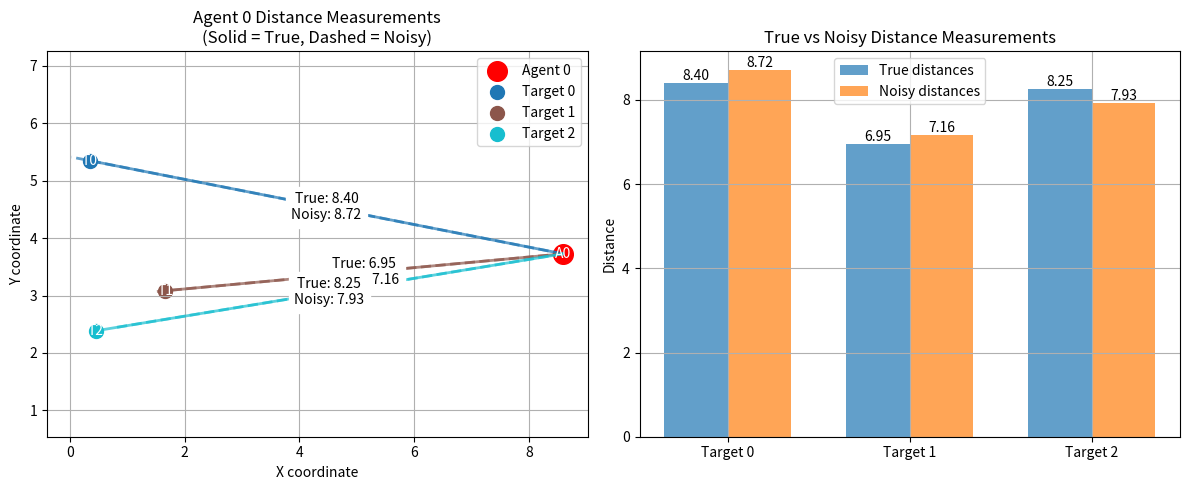
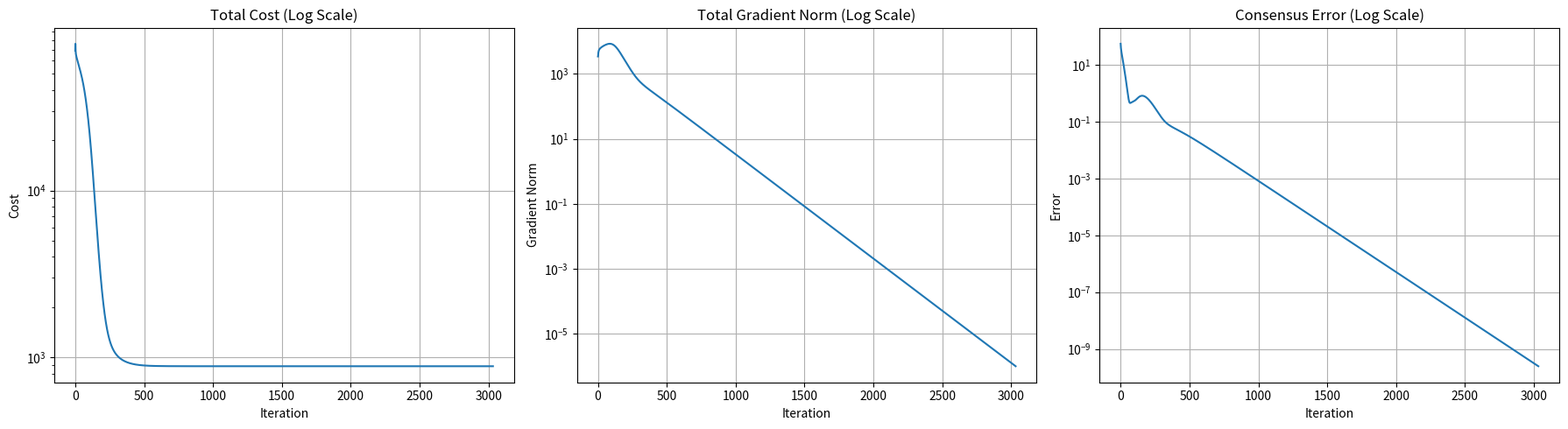
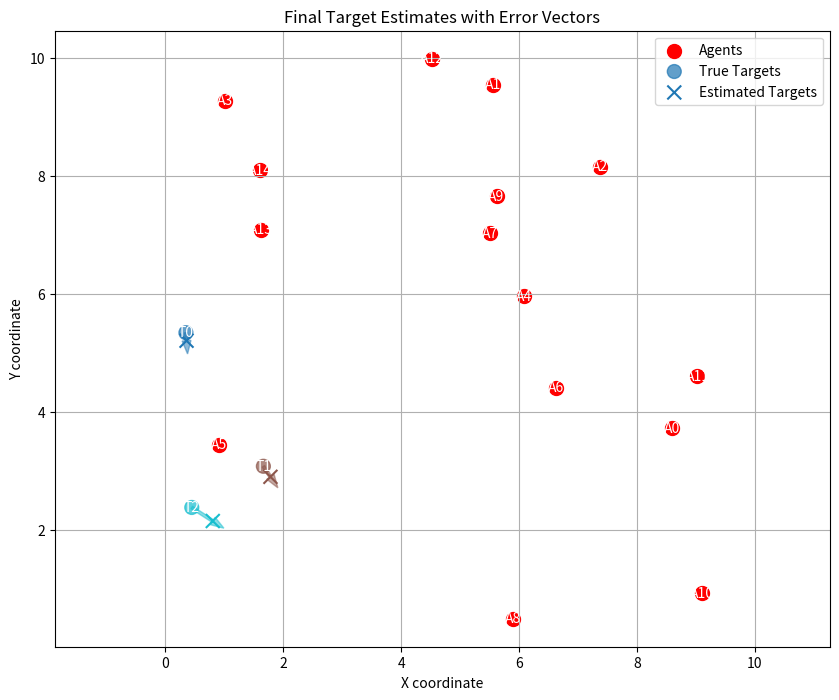
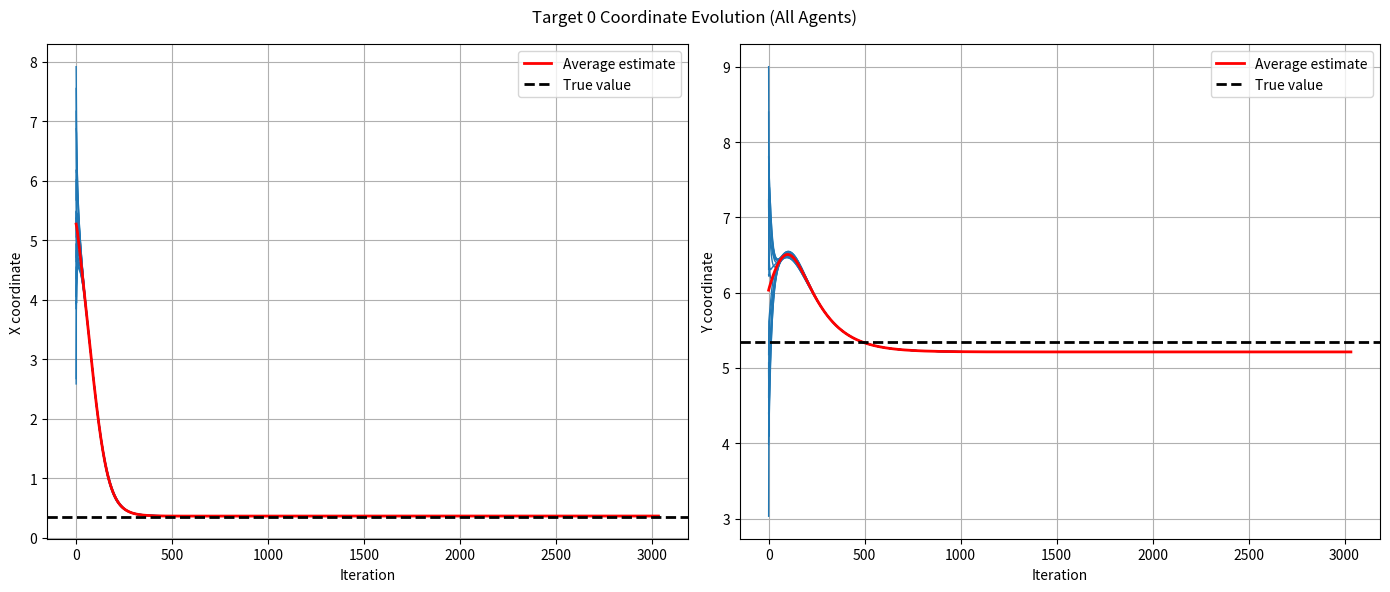
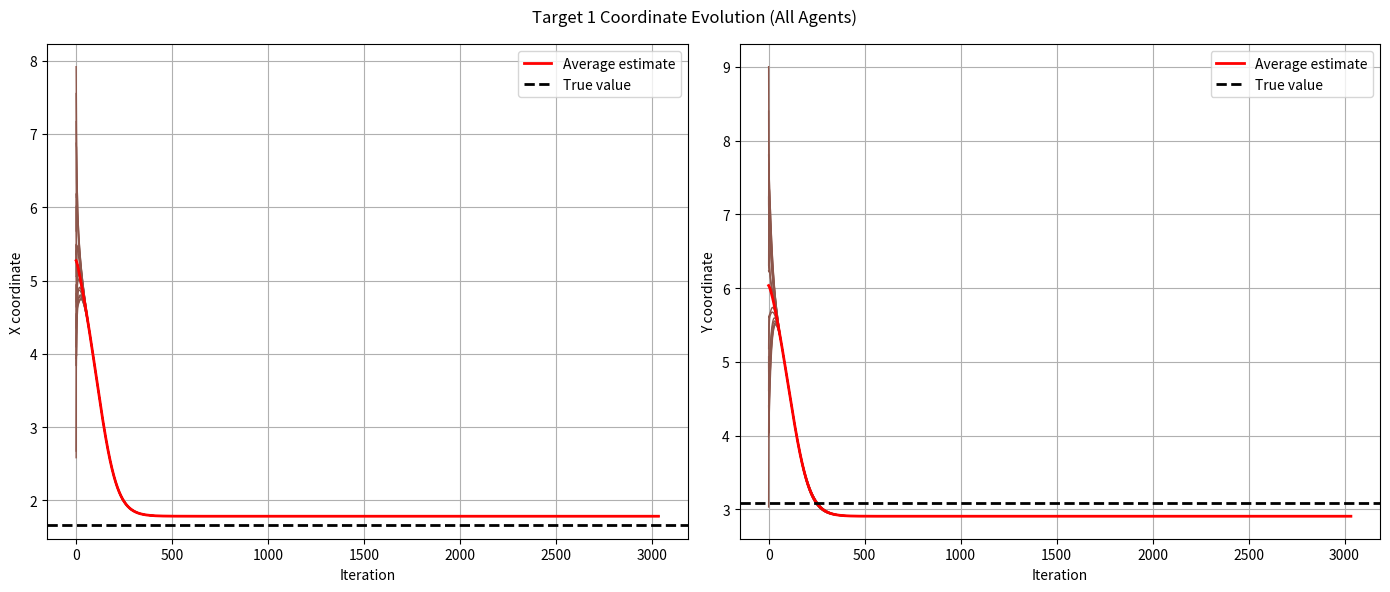
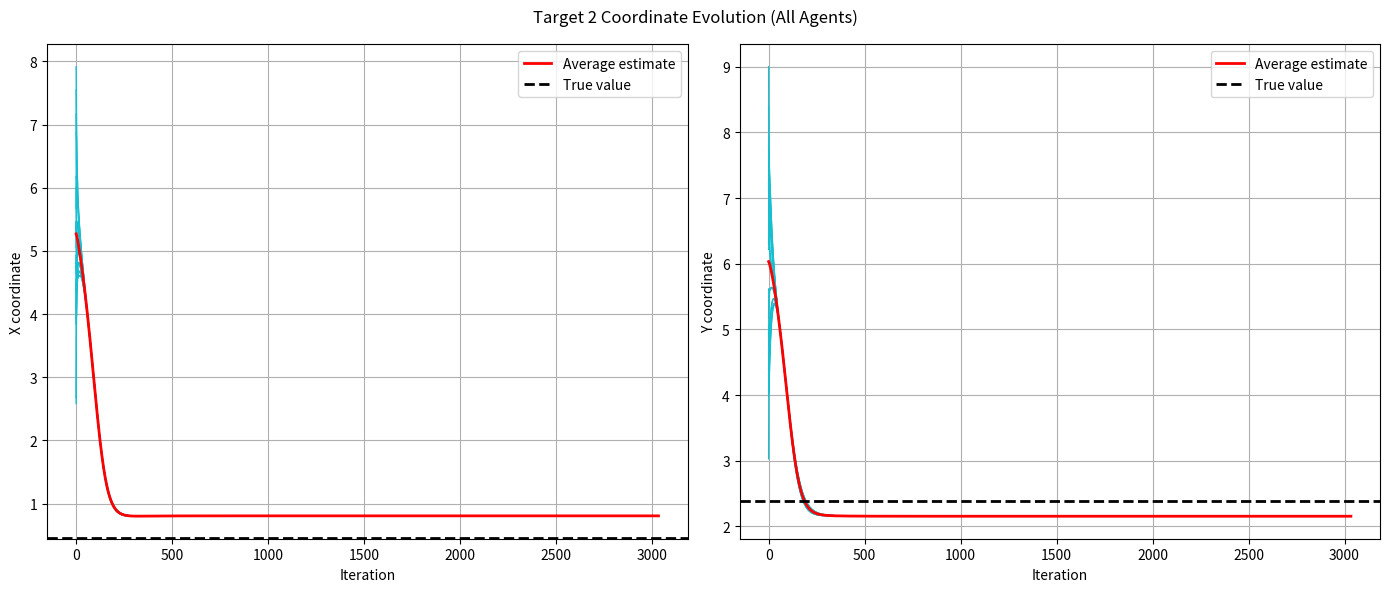

Source code (Python) for these figures, in order:
import numpy as np
import networkx as nx
import matplotlib.pyplot as plt
from scipy.spatial import distance_matrix

class Agent:
    def __init__(self, id, position):
        self.id = id
        self.position = np.array(position)
        self.estimated_targets = None
        self.state = None
        self.gradient_tracker = None
        self.neighbors = []
        self.weights = {}
        self.true_distances = None
        self.noisy_distances = None
        
    def measure_distance_to_targets(self, targets, noise_std=0.3):
        """Measure distances to all targets with Gaussian noise"""
        self.true_distances = np.linalg.norm(targets - self.position, axis=1)
        self.noisy_distances = self.true_distances + np.random.normal(0, noise_std, size=len(targets))
        return self.true_distances, self.noisy_distances

class Target:
    def __init__(self, id, position):
        self.id = id
        self.position = np.array(position)

class GradientTrackingOptimizer:
    def __init__(self, agents, targets, graph_type='erdos_renyi', p_er=0.8, noise_std=0.3):
        self.agents = agents
        self.targets = targets
        self.num_agents = len(agents)
        self.num_targets = len(targets)
        self.dimension = 2  # Working in 2D space
        self.noise_std = noise_std
        
        # Take measurements (store true and noisy distances)
        self.target_positions = np.array([t.position for t in self.targets])
        for agent in self.agents:
            agent.measure_distance_to_targets(self.target_positions, noise_std)
        
        # Create communication graph
        self.create_communication_graph(graph_type, p_er)
        
        # Initialize agent states and gradient trackers
        self.initialize_states()
        
        # Add debug visualization for one agent
        self.debug_agent_measurements(agent_idx=0)  # Show measurements for agent 0
    
    def debug_agent_measurements(self, agent_idx=0):
        """Create debug plots showing one agent's distance measurements"""
        agent = self.agents[agent_idx]
        
        plt.figure(figsize=(12, 5))
        
        # Plot 1: Agent and targets with true and noisy distance lines
        plt.subplot(1, 2, 1)
        
        # Plot agent
        plt.scatter(agent.position[0], agent.position[1], c='red', s=200, label=f'Agent {agent_idx}')
        plt.text(agent.position[0], agent.position[1], f'A{agent_idx}', 
                ha='center', va='center', color='white')
        
        # Plot targets and distances
        target_colors = plt.cm.tab10(np.linspace(0, 1, self.num_targets))
        for t_idx, (target, color) in enumerate(zip(self.targets, target_colors)):
            # Plot target
            plt.scatter(target.position[0], target.position[1], c=[color], s=100, label=f'Target {t_idx}')
            plt.text(target.position[0], target.position[1], f'T{t_idx}', 
                    ha='center', va='center', color='white')
            
            # Plot true distance (solid line)
            plt.plot([agent.position[0], target.position[0]],
                     [agent.position[1], target.position[1]], 
                     color=color, linestyle='-', linewidth=2, alpha=0.7)
            
            # Plot noisy distance (dashed line)
            noisy_pos = self.find_point_at_noisy_distance(
                agent.position, target.position, agent.noisy_distances[t_idx])
            plt.plot([agent.position[0], noisy_pos[0]],
                     [agent.position[1], noisy_pos[1]], 
                     color=color, linestyle='--', linewidth=2, alpha=0.7)
            
            # Add distance labels
            mid_point = (agent.position + target.position) / 2
            plt.text(mid_point[0], mid_point[1], 
                    f'True: {agent.true_distances[t_idx]:.2f}\nNoisy: {agent.noisy_distances[t_idx]:.2f}',
                    ha='center', va='center', backgroundcolor='white')
        
        plt.title(f'Agent {agent_idx} Distance Measurements\n(Solid = True, Dashed = Noisy)')
        plt.xlabel('X coordinate')
        plt.ylabel('Y coordinate')
        plt.grid(True)
        plt.legend()
        plt.axis('equal')
        
        # Plot 2: Bar chart comparing true and noisy distances
        plt.subplot(1, 2, 2)
        x = np.arange(self.num_targets)
        width = 0.35
        
        plt.bar(x - width/2, agent.true_distances, width, label='True distances', alpha=0.7)
        plt.bar(x + width/2, agent.noisy_distances, width, label='Noisy distances', alpha=0.7)
        
        for i in range(self.num_targets):
            plt.text(x[i] - width/2, agent.true_distances[i], f'{agent.true_distances[i]:.2f}',
                    ha='center', va='bottom')
            plt.text(x[i] + width/2, agent.noisy_distances[i], f'{agent.noisy_distances[i]:.2f}',
                    ha='center', va='bottom')
        
        plt.xticks(x, [f'Target {i}' for i in range(self.num_targets)])
        plt.ylabel('Distance')
        plt.title('True vs Noisy Distance Measurements')
        plt.legend()
        plt.grid(True)
        
        plt.tight_layout()
        plt.show()
    
    def find_point_at_noisy_distance(self, agent_pos, target_pos, noisy_dist):
        """Find a point at noisy distance from agent along the line to target"""
        direction = target_pos - agent_pos
        unit_direction = direction / np.linalg.norm(direction)
        return agent_pos + unit_direction * noisy_dist
        
    def create_communication_graph(self, graph_type, p_er):
        """Create a connected communication graph between agents with a doubly stochastic matrix"""
        positions = np.array([a.position for a in self.agents])
        
        # Generate adjacency matrix (no self-loops)
        if graph_type == 'erdos_renyi':
            while True:
                G = nx.erdos_renyi_graph(self.num_agents, p_er)
                if nx.is_connected(G):
                    break
            Adj = nx.adjacency_matrix(G).toarray()
        elif graph_type == 'cycle':
            G = nx.cycle_graph(self.num_agents)
            Adj = nx.adjacency_matrix(G).toarray()
        else:
            G = nx.complete_graph(self.num_agents)
            Adj = nx.adjacency_matrix(G).toarray()
        
        # Compute degrees for each node
        degrees = np.sum(Adj, axis=1)
        
        # Initialize mixing matrix A with zeros
        A = np.zeros((self.num_agents, self.num_agents))
        
        # Apply Metropolis-Hastings weights
        for i in range(self.num_agents):
            neighbors = np.nonzero(Adj[i])[0]
            for j in neighbors:
                if i < j:  # Process edge once to ensure symmetry
                    max_deg = max(degrees[i], degrees[j])
                    weight = 1 / (1 + max_deg)
                    A[i, j] = weight
                    A[j, i] = weight
            # Set self-weight to ensure row-stochasticity
            A[i, i] = 1 - np.sum(A[i, :])
        
        # Debug prints to verify doubly stochastic property
        print("\n=== Debug: Doubly Stochastic Check ===")
        print("Matrix A (Metropolis-Hastings weights):")
        print(np.round(A, 4))  # Print A with 4 decimal places
        
        # Check row sums (should be ~1)
        row_sums = np.sum(A, axis=1)
        print("\nRow sums (should be ~1):", np.round(row_sums, 6))
        
        # Check column sums (should be ~1)
        col_sums = np.sum(A, axis=0)
        print("Column sums (should be ~1):", np.round(col_sums, 6))
        
        # Verify symmetry (A = A^T)
        is_symmetric = np.allclose(A, A.T)
        print("Is symmetric (A = A^T)?", is_symmetric)
        
        # Verify doubly stochastic (row/col sums = 1)
        is_row_stochastic = np.allclose(row_sums, 1.0, atol=1e-6)
        is_col_stochastic = np.allclose(col_sums, 1.0, atol=1e-6)
        print("Is doubly stochastic?", is_row_stochastic and is_col_stochastic)
        print("=" * 40 + "\n")
        
        self.A = A
        self.Adj = Adj  # Original adjacency (no self-loops)
        
        # Store neighbors and weights for each agent
        for i, agent in enumerate(self.agents):
            agent.neighbors = list(np.nonzero(Adj[i])[0])
            agent.weights = {j: A[i, j] for j in agent.neighbors}
            agent.weights[i] = A[i, i]  # self weight

    def initialize_states(self):
        """Initialize agent states for gradient tracking with better initial guesses"""
        
        for agent in self.agents:
            # Initialize with random guesses with some variance
            initial_guess = np.random.normal(0, 1, size=(self.num_targets, self.dimension))
            
            # Adjust based on this agent's measurements
            for t_idx in range(self.num_targets):
                # Create a circle of possible positions at measured distance
                angle = np.random.uniform(0, 2*np.pi)
                direction = np.array([np.cos(angle), np.sin(angle)])
                initial_guess[t_idx] = agent.position   # + direction * agent.noisy_distances[t_idx]
            
            agent.state = initial_guess
            # Initialize gradient tracker to zero
            _, initial_gradient = self.cost_function(agent, agent.state)
            agent.gradient_tracker = initial_gradient
    
    def cost_function(self, agent, target_estimates):
        """Improved cost and gradient computation"""
        cost = 0
        gradient = np.zeros((self.num_targets, self.dimension))
        
        for t_idx in range(self.num_targets):
            estimated_distance = np.linalg.norm(target_estimates[t_idx] - agent.position)
            error = (estimated_distance**2 - agent.noisy_distances[t_idx]**2)
            
            # More numerically stable cost function
            cost += error**2
            
            # Gradient computation with clipping to prevent large updates
            direction = (target_estimates[t_idx] - agent.position)
            gradient[t_idx] = 4 * error * direction
            
            # # Gradient clipping
            # max_grad_norm = 10.0
            # grad_norm = np.linalg.norm(gradient[t_idx])
            # if grad_norm > max_grad_norm:
            #     gradient[t_idx] = gradient[t_idx] * (max_grad_norm / grad_norm)
        
        return cost, gradient
    
    def run(self, max_iters=1000, step_size=0.01):
        """Run gradient tracking algorithm with adaptive step size and store all agents' states"""
        cost_history = []
        grad_norm_history = []
        consensus_error_history = []
        estimate_history = []  # Store average estimates at each iteration
        agent_histories = {a.id: [] for a in self.agents}  # Store each agent's state history
        
        # For early stopping based on changes
        prev_consensus_error = np.inf
        prev_grad_norm = np.inf
        min_change = 1e-6  # Minimum change threshold
        
        for k in range(max_iters):
            total_cost = 0
            total_grad = np.zeros((self.num_targets, self.dimension))
            total_grad_norm = 0
            consensus_error = 0
            
            # Store previous states for gradient tracking update
            prev_states = [agent.state.copy() for agent in self.agents]
            prev_trackers = [agent.gradient_tracker.copy() for agent in self.agents]
            
            # First update: state (target estimates)
            for i, agent in enumerate(self.agents):
                # Weighted average of neighbors' states
                new_state = self.A[i,i] * prev_states[i]
                for j in agent.neighbors:
                    new_state += self.A[i,j] * prev_states[j]
                
                # Gradient descent step
                new_state -= step_size * prev_trackers[i]
                
                agent.state = new_state
            
            # Second update: gradient tracker
            for i, agent in enumerate(self.agents):
                # Weighted average of neighbors' gradient trackers
                new_tracker = self.A[i,i] * prev_trackers[i]
                for j in agent.neighbors:
                    new_tracker += self.A[i,j] * prev_trackers[j]
                
                # Add gradient difference
                _, new_grad = self.cost_function(agent, agent.state)
                _, old_grad = self.cost_function(agent, prev_states[i])
                new_tracker += (new_grad - old_grad)
                
                agent.gradient_tracker = new_tracker
            
            # Store current states for all agents
            for agent in self.agents:
                agent_histories[agent.id].append(agent.state.copy())
            
            # Compute metrics for this iteration
            avg_state = np.mean([a.state for a in self.agents], axis=0)
            estimate_history.append(avg_state)
            
            for agent in self.agents:
                cost, grad = self.cost_function(agent, agent.state)
                total_cost += cost
                total_grad += grad
                consensus_error += np.linalg.norm(agent.state - avg_state)
            
            total_grad_norm = np.linalg.norm(total_grad)
            
            cost_history.append(total_cost)
            grad_norm_history.append(total_grad_norm)
            consensus_error_history.append(consensus_error)
            
            # Early stopping if changes are small
            if k > 100:
                consensus_change = abs(consensus_error - prev_consensus_error)
                grad_norm_change = abs(total_grad_norm - prev_grad_norm)
                
                if consensus_change < min_change and grad_norm_change < min_change and consensus_error < min_change and total_grad_norm < min_change:
                    print(f"Early stopping at iteration {k} - small changes in consensus error ({consensus_change:.2e}) and gradient norm ({grad_norm_change:.2e})")
                    break
            
            prev_consensus_error = consensus_error
            prev_grad_norm = total_grad_norm
        
        # Compute final average state
        final_estimate = np.mean([a.state for a in self.agents], axis=0)
        
        # Convert agent histories to numpy arrays
        for agent_id in agent_histories:
            agent_histories[agent_id] = np.array(agent_histories[agent_id])
        
        return {
            'cost_history': cost_history,
            'grad_norm_history': grad_norm_history,
            'consensus_error_history': consensus_error_history,
            'final_estimate': final_estimate,
            'estimate_history': np.array(estimate_history),
            'agent_histories': agent_histories
        }

    def visualize_results(self, results):
        """Enhanced visualization of optimization results with all agents' estimates"""
        # Unpack results
        cost_hist = results['cost_history']
        grad_norm_hist = results['grad_norm_history']
        consensus_err_hist = results['consensus_error_history']
        final_est = results['final_estimate']
        estimate_history = results['estimate_history']
        agent_histories = results['agent_histories']
        
        target_colors = plt.cm.tab10(np.linspace(0, 1, self.num_targets))
        
        # 1. Plot optimization metrics
        plt.figure(figsize=(18, 5))
        
        plt.subplot(1, 3, 1)
        plt.semilogy(cost_hist)
        plt.title('Total Cost (Log Scale)')
        plt.xlabel('Iteration')
        plt.ylabel('Cost')
        plt.grid(True)
        
        plt.subplot(1, 3, 2)
        plt.semilogy(grad_norm_hist)
        plt.title('Total Gradient Norm (Log Scale)')
        plt.xlabel('Iteration')
        plt.ylabel('Gradient Norm')
        plt.grid(True)
        
        plt.subplot(1, 3, 3)
        plt.semilogy(consensus_err_hist)
        plt.title('Consensus Error (Log Scale)')
        plt.xlabel('Iteration')
        plt.ylabel('Error')
        plt.grid(True)
        
        plt.tight_layout()
        
        # 2. Plot final estimates vs true positions
        plt.figure(figsize=(10, 8))
        agent_positions = np.array([a.position for a in self.agents])
        
        # Plot agents
        plt.scatter(agent_positions[:, 0], agent_positions[:, 1], c='red', s=100, label='Agents')
        for i, pos in enumerate(agent_positions):
            plt.text(pos[0], pos[1], f'A{i}', ha='center', va='center', color='white')
        
        # Plot true targets
        plt.scatter(self.target_positions[:, 0], self.target_positions[:, 1], 
                   c=target_colors, s=100, label='True Targets', alpha=0.7)
        for i, pos in enumerate(self.target_positions):
            plt.text(pos[0], pos[1], f'T{i}', ha='center', va='center', color='white')
        
        # Plot estimated targets
        plt.scatter(final_est[:, 0], final_est[:, 1], 
                   c=target_colors, s=100, marker='x', label='Estimated Targets')
        
        # Draw error vectors
        for t_idx in range(self.num_targets):
            plt.arrow(self.target_positions[t_idx, 0], self.target_positions[t_idx, 1],
                     final_est[t_idx, 0] - self.target_positions[t_idx, 0],
                     final_est[t_idx, 1] - self.target_positions[t_idx, 1],
                     color=target_colors[t_idx], width=0.05, alpha=0.5)
        
        plt.xlabel('X coordinate')
        plt.ylabel('Y coordinate')
        plt.grid(True)
        plt.legend()
        plt.title('Final Target Estimates with Error Vectors')
        plt.axis('equal')
        
        # 3. Plot evolution of all agents' estimates for each target
        for t_idx in range(self.num_targets):
            plt.figure(figsize=(14, 6))
            plt.suptitle(f'Target {t_idx} Coordinate Evolution (All Agents)')
            
            # X coordinate evolution
            plt.subplot(1, 2, 1)
            # Plot all agents' x estimates
            for agent in self.agents:
                x_history = agent_histories[agent.id][:, t_idx, 0]
                plt.plot(x_history, linewidth=1, color=target_colors[t_idx])
            
            # Plot average x estimate
            plt.plot(estimate_history[:, t_idx, 0], 
                    color='red', linewidth=2, label='Average estimate')
            
            # Plot true x value
            plt.axhline(y=self.target_positions[t_idx, 0], color='k', 
                       linestyle='--', linewidth=2, label='True value')
            
            plt.xlabel('Iteration')
            plt.ylabel('X coordinate')
            plt.grid(True)
            plt.legend()
            
            # Y coordinate evolution
            plt.subplot(1, 2, 2)
            # Plot all agents' y estimates
            for agent in self.agents:
                y_history = agent_histories[agent.id][:, t_idx, 1]
                plt.plot(y_history, linewidth=1, color=target_colors[t_idx])
            
            # Plot average y estimate
            plt.plot(estimate_history[:, t_idx, 1], 
                    color='red', linewidth=2, label='Average estimate')
            
            # Plot true y value
            plt.axhline(y=self.target_positions[t_idx, 1], color='k', 
                       linestyle='--', linewidth=2, label='True value')
            
            plt.xlabel('Iteration')
            plt.ylabel('Y coordinate')
            plt.grid(True)
            plt.legend()
            
            plt.tight_layout()
        
        plt.show()

# Example usage
if __name__ == "__main__":
    # Create agents and targets
    np.random.seed(32)
    num_agents = 15
    num_targets = 3
    area_size = 10
    
    agents = [Agent(i, np.random.uniform(0, area_size, size=2)) for i in range(num_agents)]
    targets = [Target(i, np.random.uniform(0, area_size, size=2)) for i in range(num_targets)]
    
    # Create and run optimizer
    optimizer = GradientTrackingOptimizer(agents, targets, graph_type='cycle', noise_std=0.3)
    
    # Run optimization
    results = optimizer.run(max_iters=50000, step_size=0.0001)

    # Visualize results
    optimizer.visualize_results(results)

    # Print final errors
    final_errors = np.linalg.norm(optimizer.target_positions - results['final_estimate'], axis=1)
    print("\nFinal target estimation errors:")
    for t_idx, error in enumerate(final_errors):
        print(f"Target {t_idx}: {error:.4f}")
    print(f"Mean error: {np.mean(final_errors):.4f}")



# Change stopping criteria to make it decentralized
    # As the convergence to the consensus is faster wrt the convergence to the minimum when an agent
    # has a gradient norm under tolerance it must stop and tell neighbours to stop, so to propagate the stopping to all neighbours
# Plot the gradient estimated by every agent and check that they converge to consensus and then to 0
    # do the same thing for the consensus for each agent
